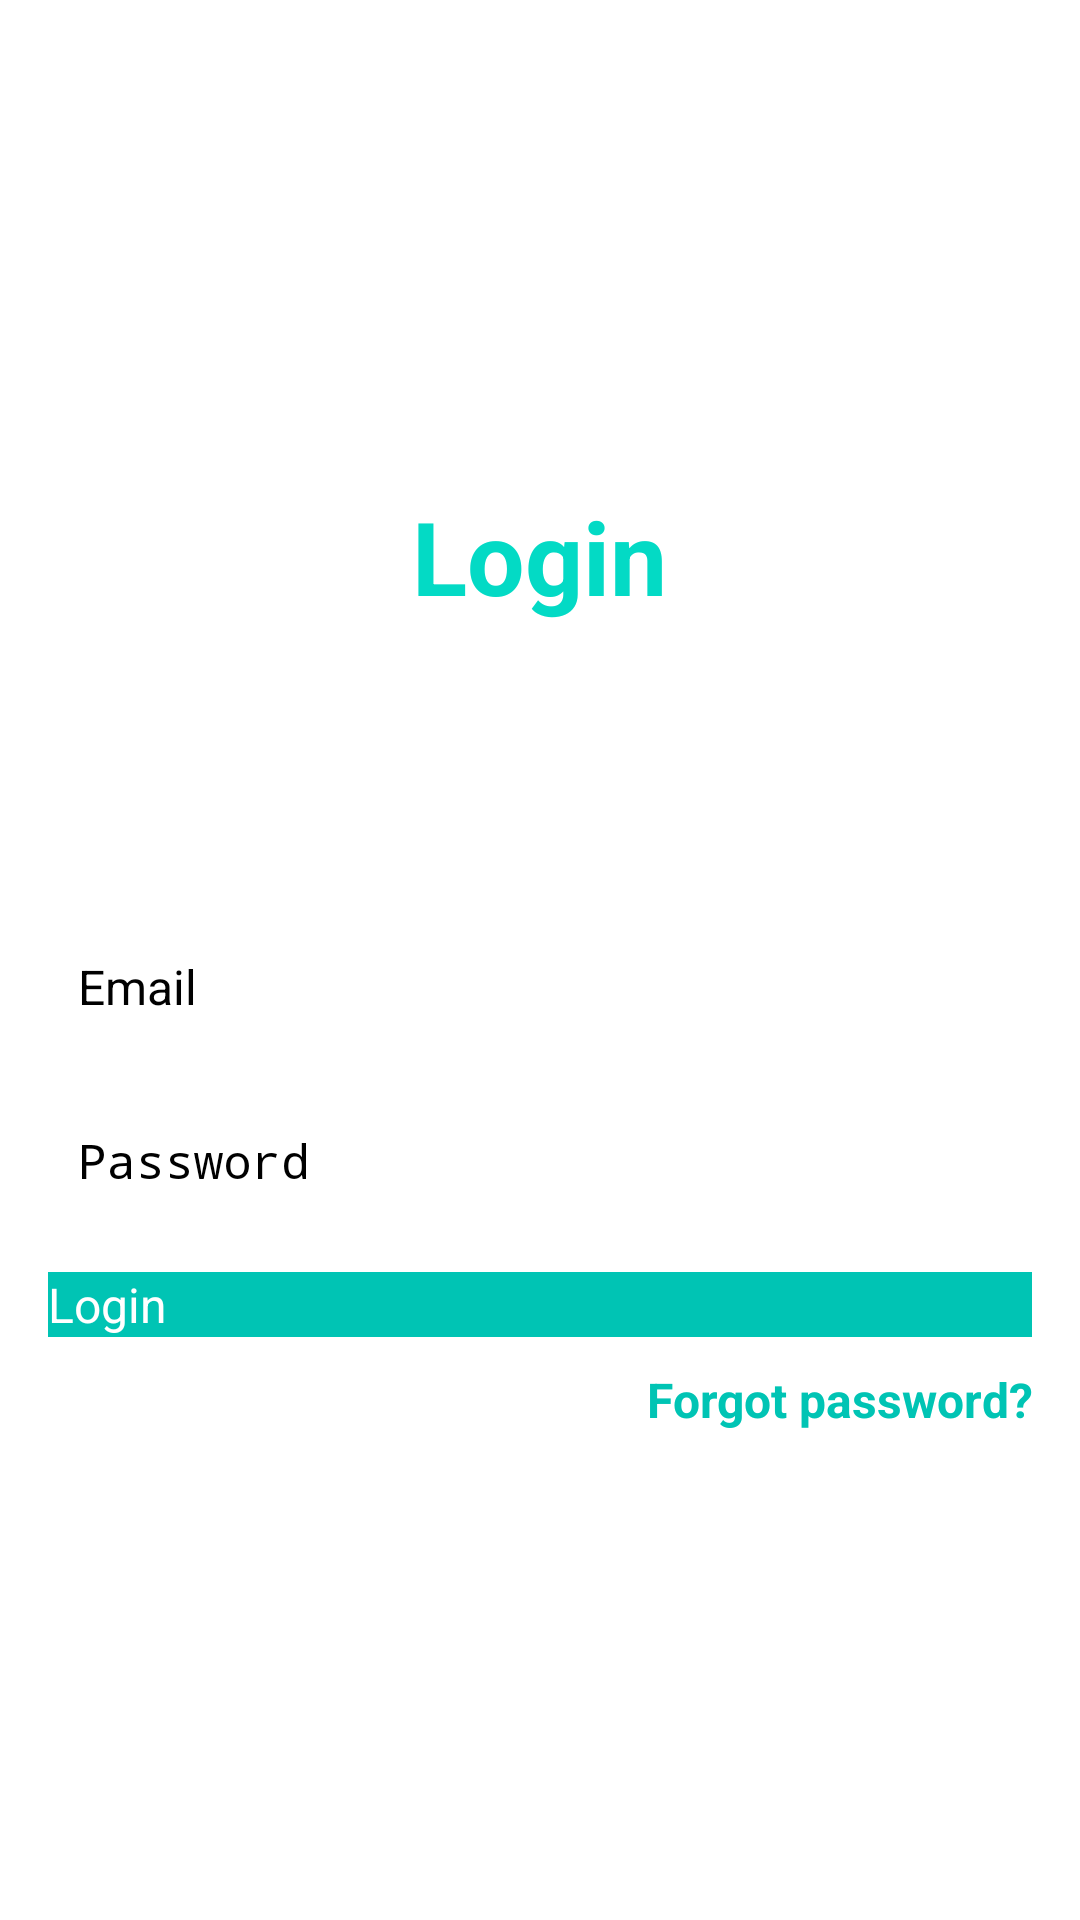

Android layout source for this screen:
<!-- AndroidManifest.xml: application theme Theme.ChatApp -->
<!-- res/layout/activity_login.xml -->
<?xml version="1.0" encoding="utf-8"?>
<LinearLayout xmlns:android="http://schemas.android.com/apk/res/android"
    xmlns:app="http://schemas.android.com/apk/res-auto"
    xmlns:tools="http://schemas.android.com/tools"
    android:layout_width="match_parent"
    android:layout_height="match_parent"
    android:gravity="center"
    android:orientation="vertical"
    android:padding="16dp"
    tools:context=".LoginActivity">

    <TextView
        android:layout_width="wrap_content"
        android:layout_height="wrap_content"
        android:text="@string/login"
        android:textColor="@color/primary_400"
        android:textSize="34sp"
        android:textStyle="bold" />


    <EditText
        android:id="@+id/email_login"
        android:layout_width="match_parent"
        android:layout_height="wrap_content"
        android:layout_marginTop="100dp"
        android:autofillHints=""
        android:hint="@string/email"
        android:inputType="textEmailAddress"
        android:minHeight="48dp"
        android:padding="10dp"
        android:textSize="16sp" />

    <EditText
        android:id="@+id/password_login"
        android:layout_width="match_parent"
        android:layout_height="wrap_content"
        android:layout_marginTop="10dp"
        android:autofillHints=""
        android:hint="@string/password"
        android:inputType="textPassword"
        android:minHeight="48dp"
        android:padding="10dp"
        android:textSize="16sp" />

    <Button
        android:id="@+id/login_btn"
        android:layout_width="match_parent"
        android:layout_height="wrap_content"
        android:layout_marginTop="10dp"
        android:background="@color/primary"
        android:text="@string/login"
        android:textColor="@color/white"
        android:textSize="16sp"
        tools:ignore="DuplicateSpeakableTextCheck,TextContrastCheck,TextContrastCheck" />

    <TextView
        android:id="@+id/forgot_password"
        android:layout_width="wrap_content"
        android:layout_height="wrap_content"
        android:layout_gravity="end"
        android:layout_marginTop="10dp"
        android:gravity="center"
        android:text="@string/forgot_password"
        android:textColor="@color/primary"
        android:textSize="16sp"
        android:textStyle="bold" />
</LinearLayout>
<!-- resources referenced by this layout -->
<resources>
  <color name="primary">#00C4B4</color>
  <color name="primary_400">#03DAC5</color>
  <color name="white">#FFFFFFFF</color>
  <string name="email">Email</string>
  <string name="forgot_password">Forgot password?</string>
  <string name="login">Login</string>
  <string name="password">Password</string>
</resources>
